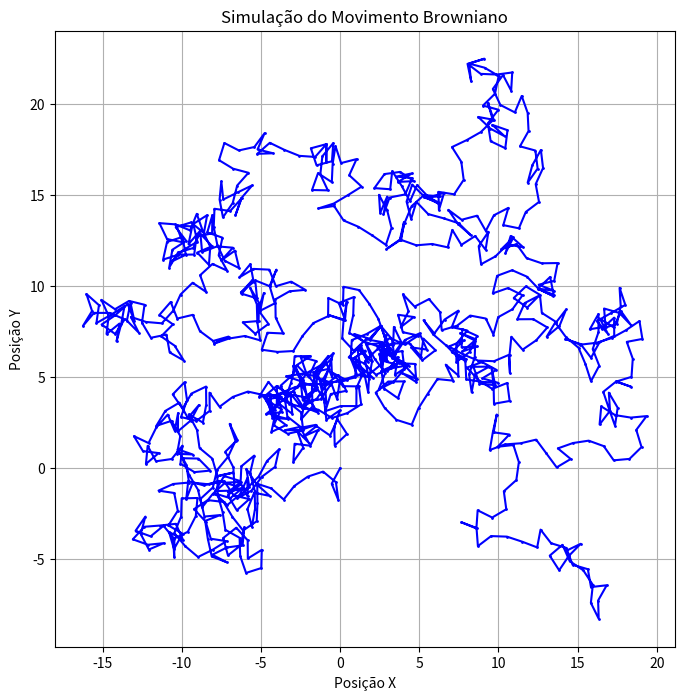

The script that saved this image:
import numpy as np
import matplotlib.pyplot as plt

# Parâmetros da simulação
num_steps = 1000  # Número de passos
step_size = 1.0   # Tamanho do passo

# Inicializar as posições
x = np.zeros(num_steps)
y = np.zeros(num_steps)

# Gerar o movimento browniano
for i in range(1, num_steps):
    angle = np.random.uniform(0, 2 * np.pi)  # Escolhe um ângulo aleatório
    x[i] = x[i - 1] + step_size * np.cos(angle)  # Atualiza a posição X
    y[i] = y[i - 1] + step_size * np.sin(angle)  # Atualiza a posição Y

# Plotar o movimento browniano
plt.figure(figsize=(8, 8))
plt.plot(x, y, marker='o', markersize=1, linestyle='-', color='blue')
plt.title('Simulação do Movimento Browniano')
plt.xlabel('Posição X')
plt.ylabel('Posição Y')
plt.grid(True)
plt.show()
